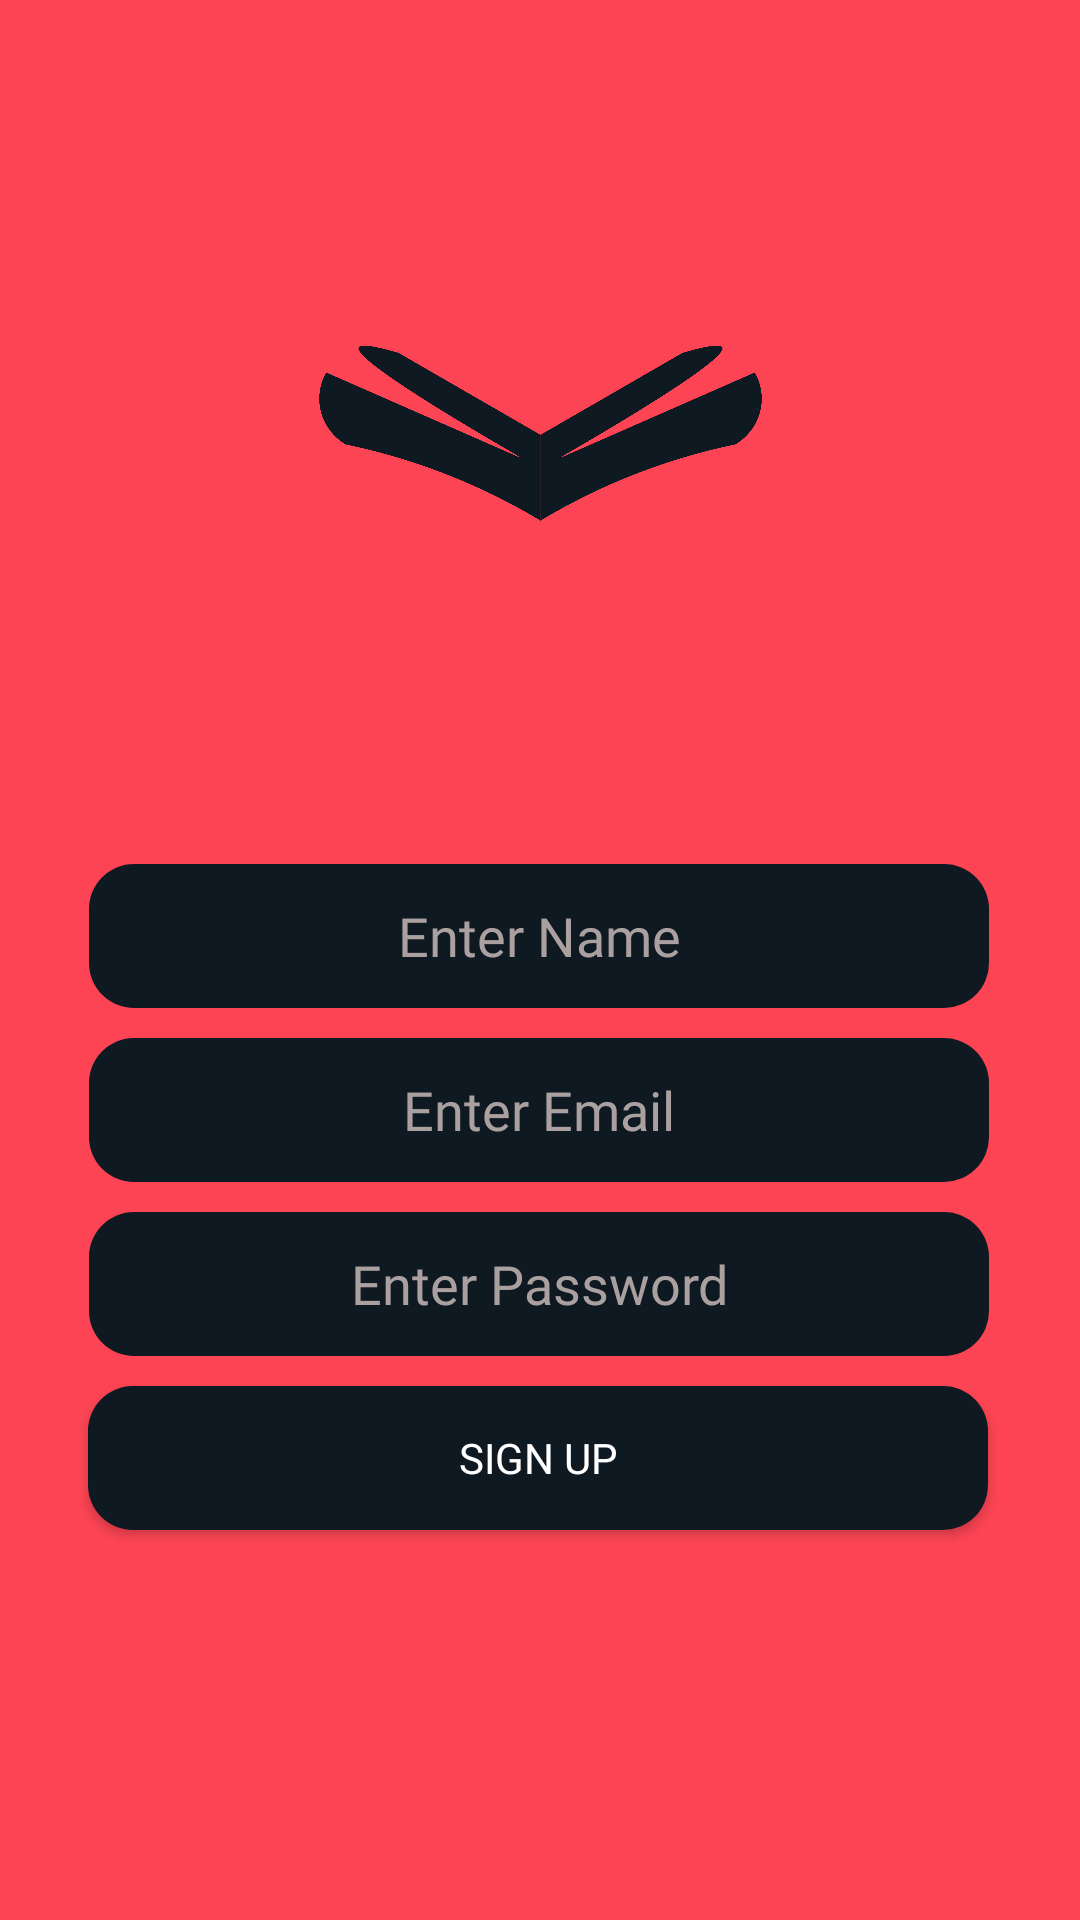

Write the Android layout XML for this screen, with the resource values it uses.
<!-- AndroidManifest.xml: application theme Theme.12020319_Harshul_Sharma -->
<!-- res/layout/signup.xml -->
<?xml version="1.0" encoding="utf-8"?>

<androidx.constraintlayout.widget.ConstraintLayout xmlns:android="http://schemas.android.com/apk/res/android"
    xmlns:app="http://schemas.android.com/apk/res-auto"
    xmlns:tools="http://schemas.android.com/tools"
    android:layout_width="match_parent"
    android:layout_height="match_parent"
    android:background="@color/watermelon"
    android:id="@+id/constlayout">

    <ImageView
        android:id="@+id/imageView2"
        android:layout_width="197dp"
        android:layout_height="101dp"
        android:layout_marginStart="107dp"
        android:layout_marginTop="115dp"
        android:layout_marginEnd="107dp"
        android:src="@drawable/logofinal"
        app:layout_constraintEnd_toEndOf="parent"
        app:layout_constraintStart_toStartOf="parent"
        app:layout_constraintTop_toTopOf="parent" />

    <EditText
        android:id="@+id/name"
        android:layout_width="300dp"
        android:layout_height="48dp"
        android:layout_marginStart="55dp"
        android:layout_marginTop="72dp"
        android:layout_marginEnd="56dp"
        android:background="@drawable/roundbg"
        android:ems="10"
        android:fontFamily="@font/valo"
        android:hint="Enter Name"
        android:inputType="textPersonName"
        android:textAlignment="center"
        android:textColor="@color/white"
        android:textColorHint="#AAA0A0"
        app:layout_constraintEnd_toEndOf="parent"
        app:layout_constraintStart_toStartOf="parent"
        app:layout_constraintTop_toBottomOf="@+id/imageView2" />

    <EditText
        android:id="@+id/email"
        android:layout_width="300dp"
        android:layout_height="48dp"
        android:layout_marginStart="55dp"
        android:layout_marginTop="10dp"
        android:layout_marginEnd="56dp"
        android:background="@drawable/roundbg"
        android:ems="10"
        android:fontFamily="@font/valo"
        android:hint="Enter Email"
        android:inputType="textPersonName"
        android:textAlignment="center"
        android:textColor="@color/white"
        android:textColorHint="#AAA0A0"
        app:layout_constraintEnd_toEndOf="parent"
        app:layout_constraintStart_toStartOf="parent"
        app:layout_constraintTop_toBottomOf="@+id/name" />

    <EditText
        android:id="@+id/password"
        android:layout_width="300dp"
        android:layout_height="48dp"
        android:layout_marginStart="55dp"
        android:layout_marginTop="10dp"
        android:layout_marginEnd="56dp"
        android:background="@drawable/roundbg"
        android:ems="10"
        android:inputType="textPassword"
        android:hint="Enter Password"
        android:textColorHint="#AAA0A0"
        android:textAlignment="center"
        android:textColor="@color/white"
        android:fontFamily="@font/valo"
        app:layout_constraintEnd_toEndOf="parent"
        app:layout_constraintStart_toStartOf="parent"
        app:layout_constraintTop_toBottomOf="@+id/email" />


    <androidx.appcompat.widget.AppCompatButton
        android:id="@+id/signup"
        android:layout_width="300dp"
        android:layout_height="wrap_content"
        android:layout_marginTop="10dp"
        android:layout_marginStart="55dp"
        android:layout_marginEnd="56dp"
        android:background="@drawable/roundbg"
        android:backgroundTint="@color/river"
        android:text="Sign up"
        android:fontFamily="@font/valo"
        android:textColor="@color/white"
        app:layout_constraintEnd_toEndOf="@+id/password"
        app:layout_constraintStart_toStartOf="@+id/password"
        app:layout_constraintTop_toBottomOf="@+id/password" />

    <ProgressBar
        android:id="@+id/idPBLoading"
        android:layout_width="wrap_content"
        android:layout_height="wrap_content"
        android:layout_centerHorizontal="true"
        android:layout_margin="20dp"
        android:indeterminate="true"
        android:indeterminateDrawable="@drawable/progress"
        android:progress="0"
        android:visibility="gone"
        app:layout_constraintBottom_toBottomOf="parent"
        app:layout_constraintEnd_toEndOf="parent"
        app:layout_constraintHorizontal_bias="0.498"
        app:layout_constraintStart_toStartOf="parent"
        app:layout_constraintTop_toTopOf="parent"
        app:layout_constraintVertical_bias="0.778" />


</androidx.constraintlayout.widget.ConstraintLayout>
<!-- resources referenced by this layout -->
<resources>
  <color name="river">#0F1922</color>
  <color name="watermelon">#FC4454</color>
  <color name="white">#FFFFFFFF</color>
  <!-- drawable logofinal: png bitmap (drawable-hdpi, 35403 bytes) -->
  <!-- drawable progress (drawable) -->
  <?xml version="1.0" encoding="utf-8"?>
  
  <rotate
      xmlns:android="http://schemas.android.com/apk/res/android"
      android:fromDegrees="0"
      android:pivotX="50%"
      android:pivotY="50%"
      android:toDegrees="360">
  
      
      <shape
          android:innerRadiusRatio="3"
          android:shape="ring"
          android:thicknessRatio="8"
          android:useLevel="false">
  
          
          <size
              android:width="76dip"
              android:height="76dip" />
  
          
          <gradient
              android:angle="0"
              android:endColor="@color/river"
              android:startColor="@color/watermelon"
              android:type="linear"
              android:useLevel="false" />
      </shape>
  
  </rotate>
  <!-- drawable roundbg (drawable) -->
  <?xml version="1.0" encoding="utf-8"?>
  
  <shape xmlns:android="http://schemas.android.com/apk/res/android"
          android:shape="rectangle"
          android:padding="10dp">
  
          <solid android:color="@color/river" />
          <corners
              android:bottomRightRadius="15dp"
              android:bottomLeftRadius="15dp"
              android:topLeftRadius="15dp"
              android:topRightRadius="15dp" />
  </shape>
  <style name="Theme.12020319_Harshul_Sharma" parent="Theme.MaterialComponents.DayNight.NoActionBar">
          
          <item name="colorPrimary">@color/purple_500</item>
          <item name="colorPrimaryVariant">@color/purple_700</item>
          <item name="colorOnPrimary">@color/white</item>
          
          <item name="colorSecondary">@color/teal_200</item>
          <item name="colorSecondaryVariant">@color/teal_700</item>
          <item name="colorOnSecondary">@color/black</item>
          
          
          <item name="android:statusBarColor">@color/watermelon</item>
          
      </style>
  <color name="purple_500">#FF6200EE</color>
  <color name="purple_700">#FF3700B3</color>
  <color name="teal_200">#FF03DAC5</color>
  <color name="teal_700">#FF018786</color>
  <color name="black">#FF000000</color>
</resources>
